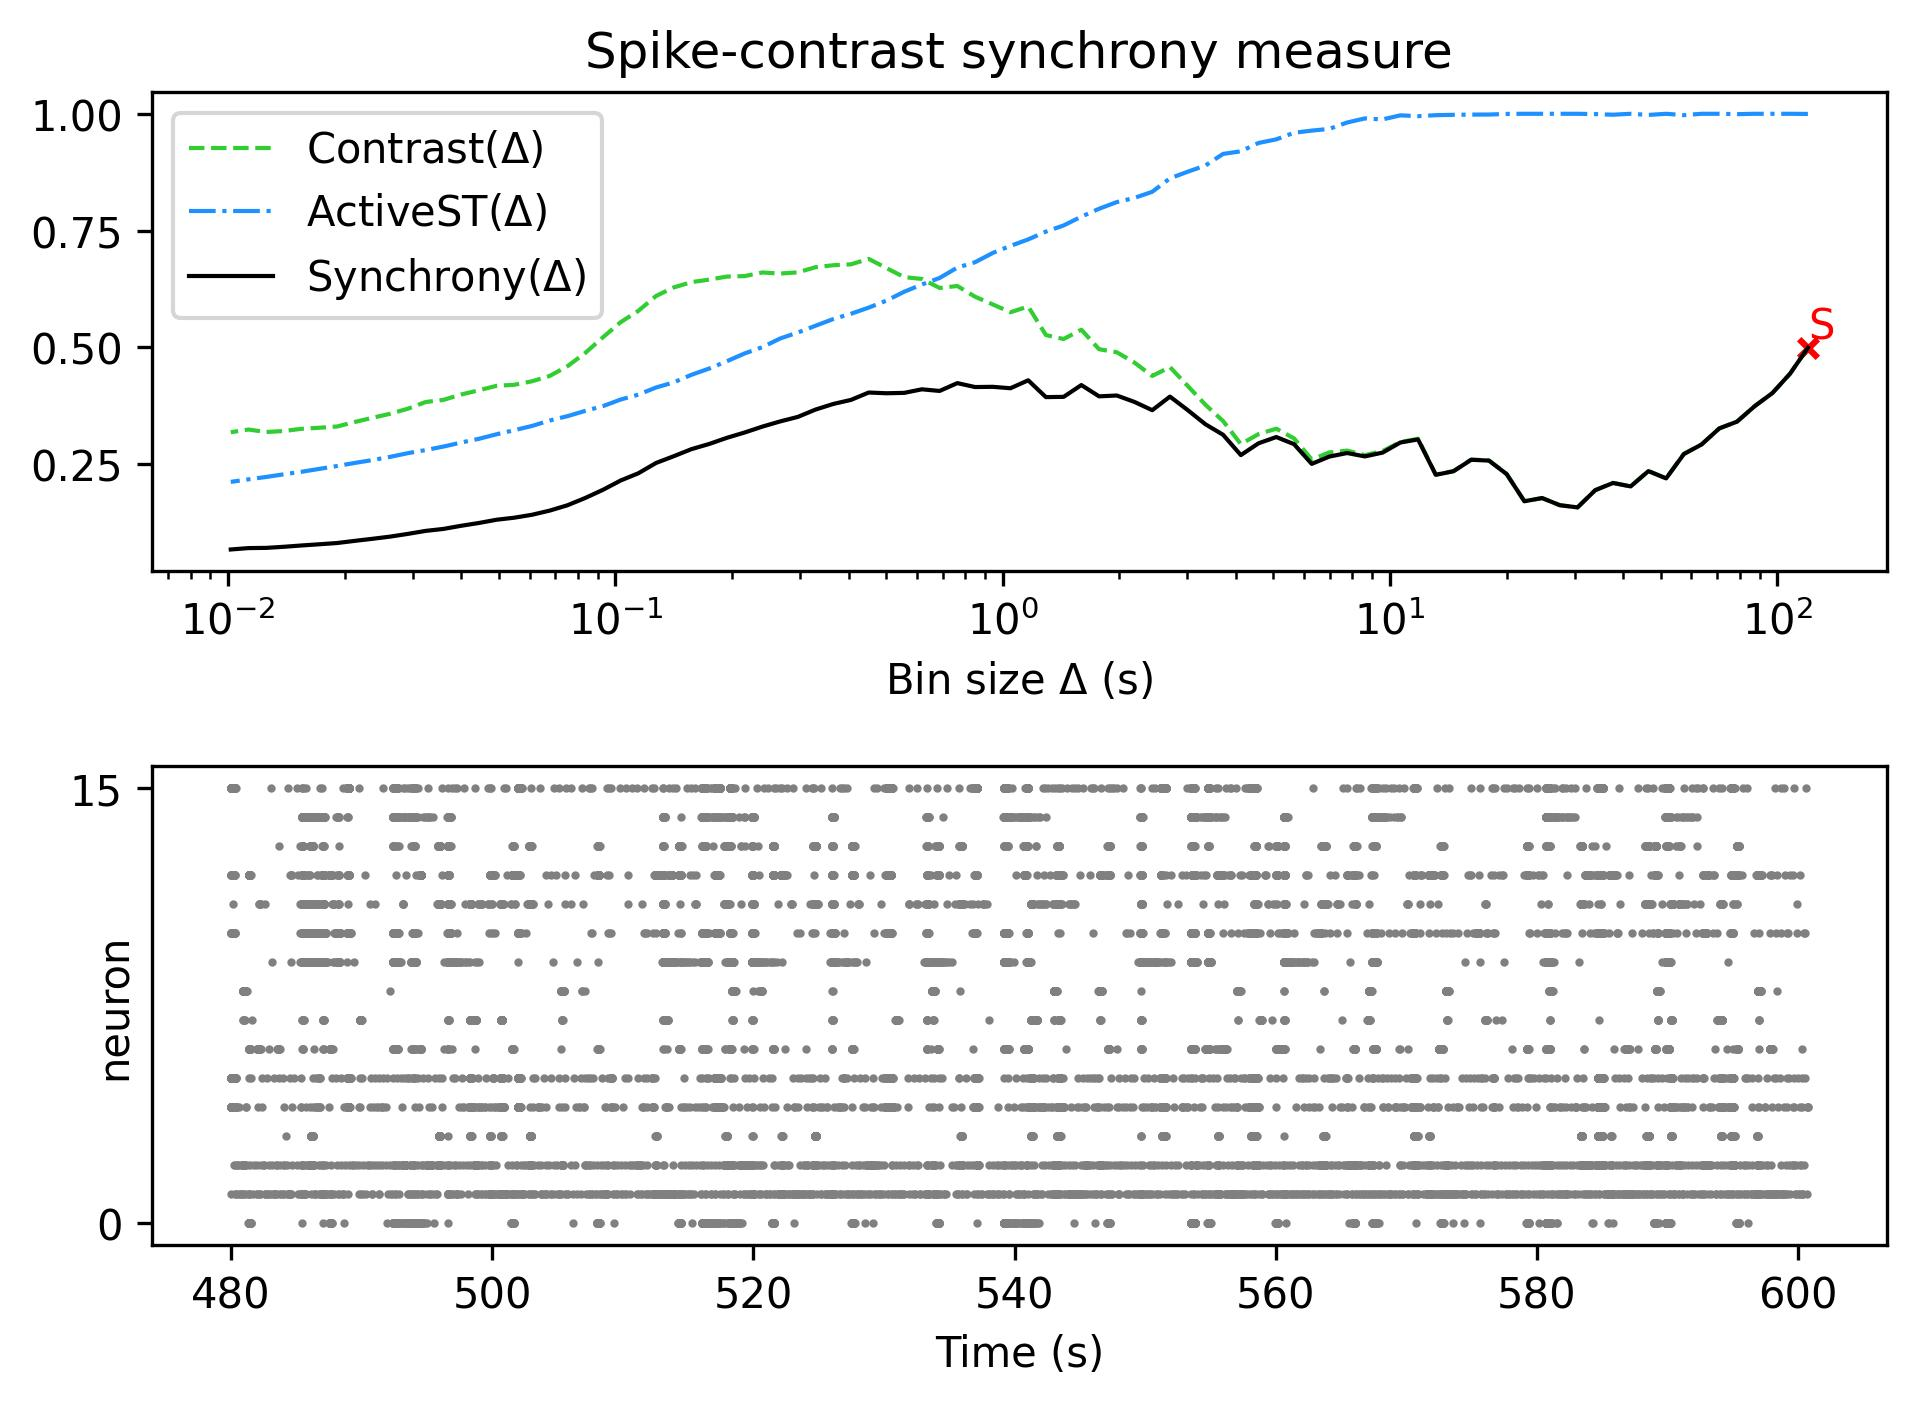

The data file committed next to this chart (first rows):
, Spike-contrast (120.0 s), Spike-contrast (108.0 s), Spike-contrast (97.2 s), Spike-contrast (87.48 s), Spike-contrast (78.732 s), Spike-contrast (70.859 s), Spike-contrast (63.773 s), Spike-contrast (57.396 s), Spike-contrast (51.656 s), Spike-contrast (46.49 s), Spike-contrast (41.841 s), Spike-contrast (37.657 s), Spike-contrast (33.892 s), Spike-contrast (30.502 s), Spike-contrast (27.452 s), Spike-contrast (24.707 s), Spike-contrast (22.236 s), Spike-contrast (20.013 s), Spike-contrast (18.011 s), Spike-contrast (16.21 s), Spike-contrast (14.589 s), Spike-contrast (13.13 s), Spike-contrast (11.817 s)
0, 0.4993, 0.4442, 0.4025, 0.3744, 0.3412, 0.3267, 0.2924, 0.2718, 0.2198, 0.2353, 0.2026, 0.2099, 0.1945, 0.1577, 0.1624, 0.1777, 0.1709, 0.229, 0.2579, 0.2596, 0.235, 0.2274, 0.3031
